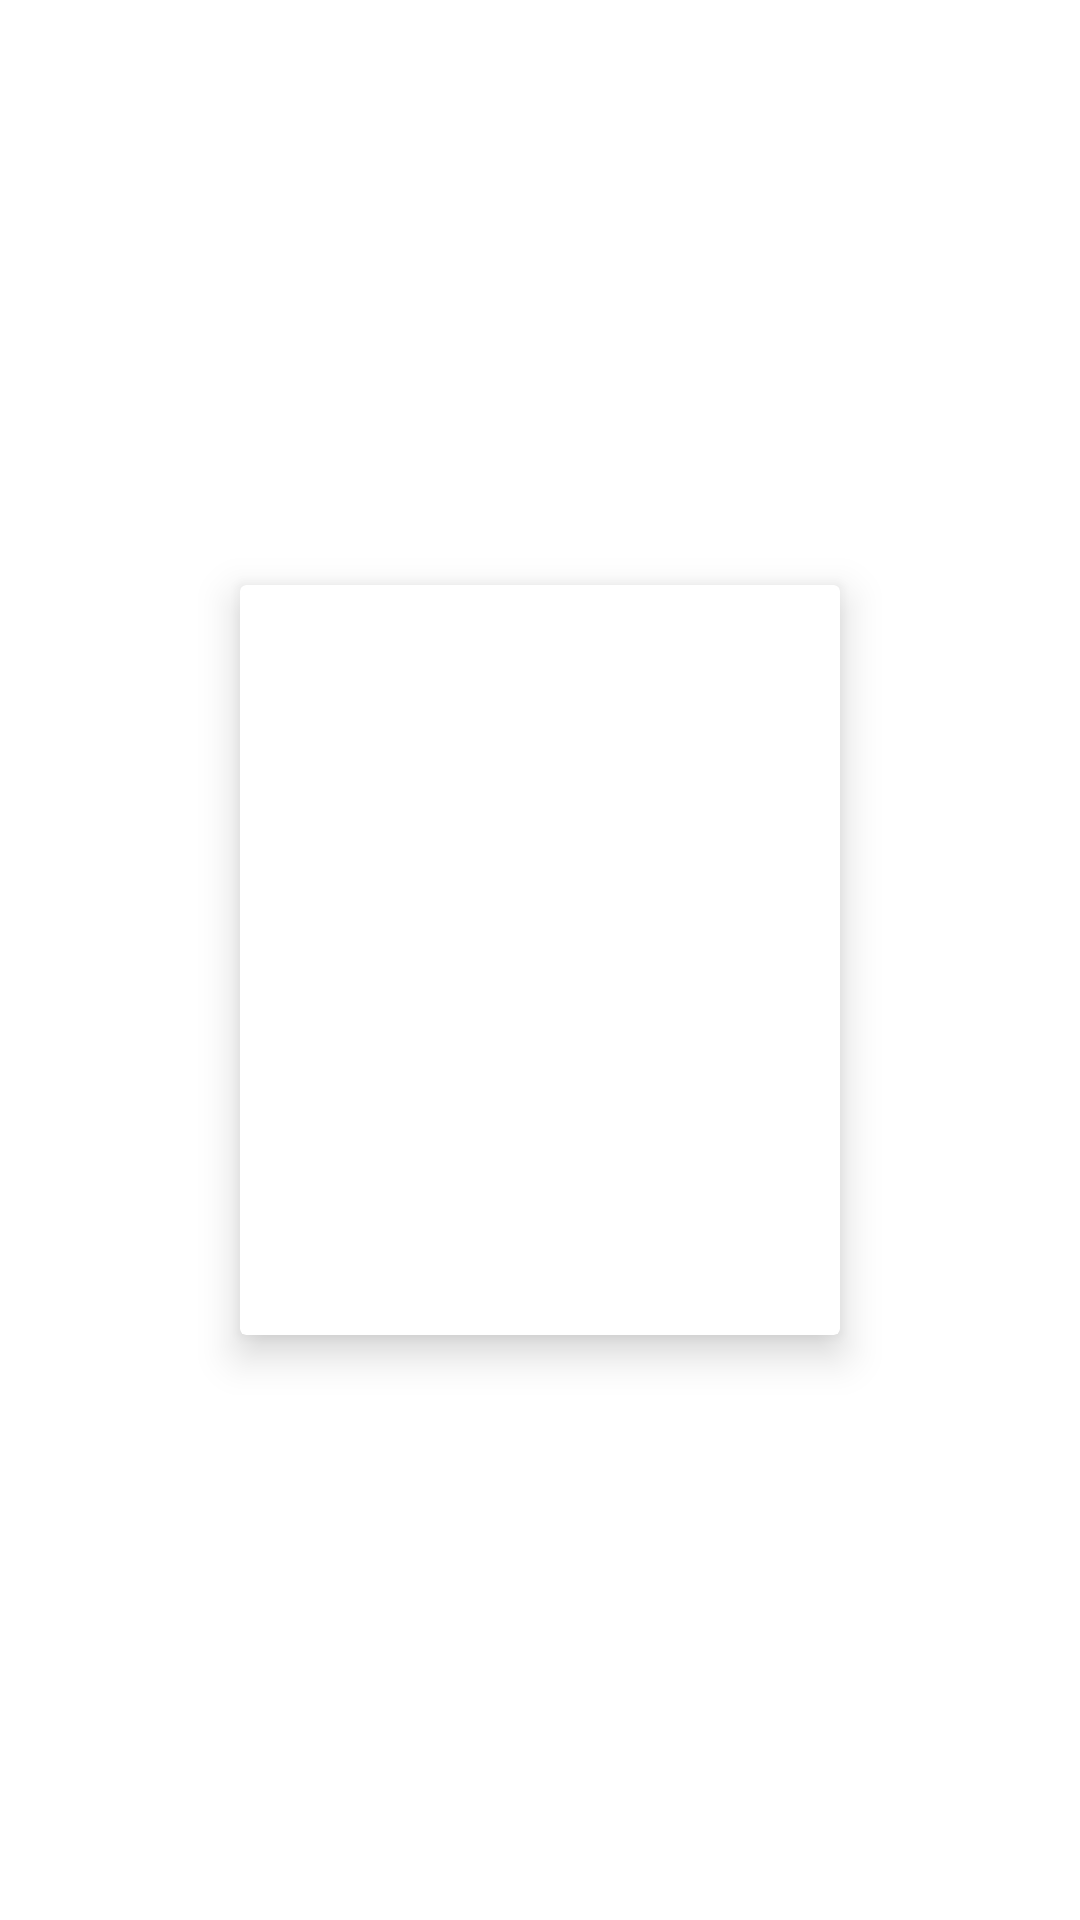

Reconstruct the res/layout file that produces this screen, plus the resources it refers to.
<!-- AndroidManifest.xml: application theme Theme.Simulacion01DLassalleC -->
<!-- res/layout/productolist_item.xml -->
<?xml version="1.0" encoding="utf-8"?>
<androidx.constraintlayout.widget.ConstraintLayout xmlns:android="http://schemas.android.com/apk/res/android"
    android:layout_width="match_parent"
    android:layout_height="wrap_content"
    xmlns:app="http://schemas.android.com/apk/res-auto"
    xmlns:tools="http://schemas.android.com/tools">

    <androidx.cardview.widget.CardView
        android:layout_width="200dp"
        android:layout_height="250dp"
        android:layout_marginStart="10dp"
        android:layout_marginTop="10dp"
        android:layout_marginEnd="10dp"
        android:layout_marginBottom="10dp"
        app:cardElevation="8dp"
        app:layout_constraintBottom_toBottomOf="parent"
        app:layout_constraintEnd_toEndOf="parent"
        app:layout_constraintStart_toStartOf="parent"
        app:layout_constraintTop_toTopOf="parent">

        <LinearLayout
            android:layout_width="match_parent"
            android:layout_height="match_parent"
            android:orientation="vertical">

            <ImageView
                android:id="@+id/ivProduct"
                android:layout_width="match_parent"
                android:layout_height="200dp"
                tools:srcCompat="@tools:sample/avatars" />

            <TextView
                android:id="@+id/name"
                android:layout_width="wrap_content"
                android:layout_height="wrap_content"
                android:layout_marginStart="5dp"
                android:textColor="@color/primary_text"
                tools:text="name" />

            <TextView
                android:id="@+id/price"
                android:layout_width="wrap_content"
                android:layout_height="wrap_content"
                android:layout_marginStart="5dp"
                android:textColor="@color/primary_text"
                tools:text="TextView" />



        </LinearLayout>

    </androidx.cardview.widget.CardView>

</androidx.constraintlayout.widget.ConstraintLayout>
<!-- resources referenced by this layout -->
<resources>
  <color name="primary_text">#212121</color>
  <style name="Theme.Simulacion01DLassalleC" parent="Theme.MaterialComponents.DayNight.DarkActionBar">
          
          <item name="colorPrimary">#B2EBF2</item>
          <item name="colorPrimaryVariant">#0097A7</item>
          <item name="colorOnPrimary">#00BCD4</item>
          
          <item name="colorSecondary">#FF5252</item>
          <item name="colorSecondaryVariant">#F37979</item>
          <item name="colorOnSecondary">#757575</item>
          
          <item name="android:statusBarColor" tools:targetApi="l">?attr/colorPrimaryVariant</item>
          
      </style>
</resources>
